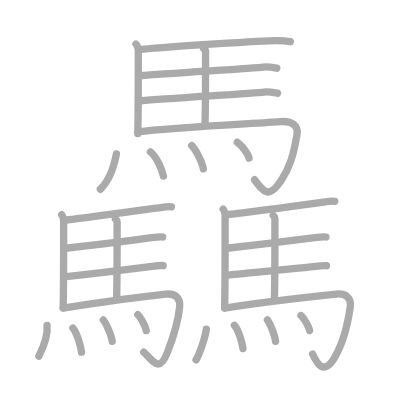
t = 0.00 s
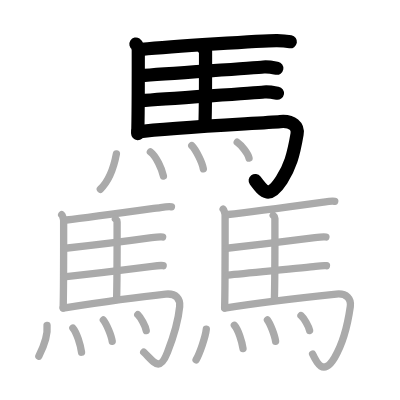
t = 6.00 s
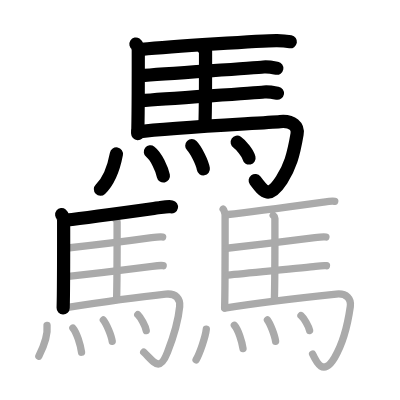
t = 12.00 s
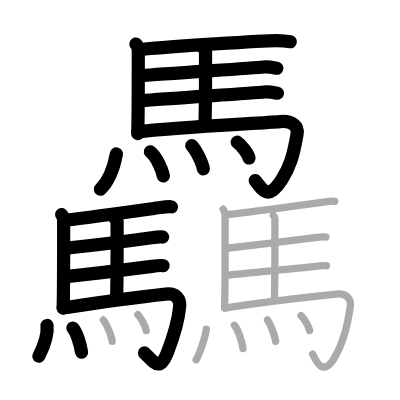
t = 18.00 s
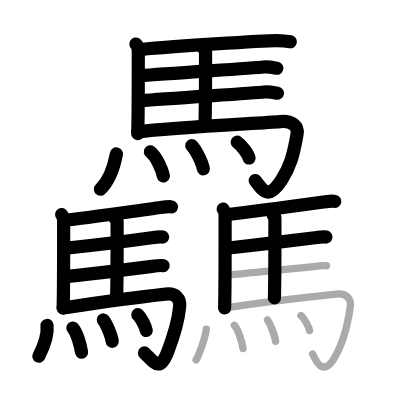
t = 24.00 s
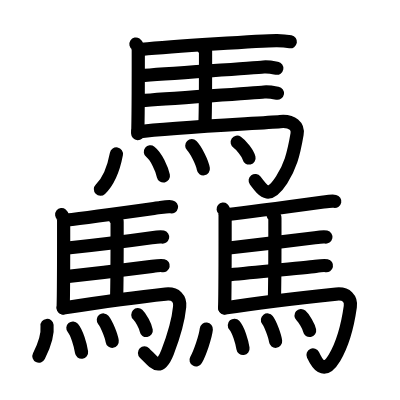
t = 30.00 s

The animated SVG that drew these frames (rendered in a browser with its animation timeline set to each time). Animation: 30 SMIL elements (animate=30); one cycle of 30.00 s.

<?xml version="1.0" standalone="no"?>
<!DOCTYPE svg PUBLIC "-//W3C//DTD SVG 1.1//EN"   "http://www.w3.org/Graphics/SVG/1.1/DTD/svg11.dtd">
<svg width="400px" height="400px"  version="1.1" xmlns="http://www.w3.org/2000/svg">
  <defs>
    <marker id="Triangle" viewBox="0 0 10 10" refX="0" refY="5" markerUnits="strokeWidth" markerWidth="3" style="stroke-opacity:0%;fill:#aaaaaa;" markerHeight="2" orient="auto">
      <path d="M 0 0 L 10 5 L 0 10 z" />
    </marker>
    
    <marker id="Arrow" viewBox="0 0 10 10" refX="5" refY="5" markerUnits="strokeWidth" markerWidth="1.8" style="stroke-opacity:0%;fill:#770000;" markerHeight="2" orient="auto">
      <path d="M 0 4 L 6 4 L 4 1 L 10 5 L 4 9 L 6 6 L 0 6 z" />
        <circle cx="5" cy="5" r="5" />
      </marker>
    
    <marker id="TriangleRed" viewBox="0 0 10 10" refX="0" refY="5" markerUnits="strokeWidth" markerWidth="3" style="stroke-opacity:0%;fill:#CC0000;" markerHeight="2" orient="auto">
      <path d="M 0 0 L 10 5 L 0 10 z" />
    </marker>
    
    <marker id="ArrowRed" viewBox="0 0 10 10" refX="5" refY="5" markerUnits="strokeWidth" markerWidth="1.8" style="stroke-opacity:0%;fill:#CC0000;" markerHeight="2" orient="auto">
      <path d="M 0 4 L 6 4 L 4 1 L 10 5 L 4 9 L 6 6 L 0 6 z" />
        <circle cx="5" cy="5" r="5" />
      </marker>
    
  </defs>
  
  <path style="fill:#ffffff; fill-opacity:100%; fill-rule:evenodd; stroke-width:0;" d="M 0 0 L 400px 0 L 400px 400px L 0 400px L 0 0" />

  <g transform="scale(3.6697247706422 3.6697247706422)">
<path style="fill:none; fill-opacity:0%; fill-rule:evenodd; stroke:#aaaaaa; stroke-opacity:100%; stroke-width: 1.5pt; stroke-linejoin:round; stroke-linecap:round;" d="M37.04 11.99c0.31 0.2 0.64 1.29 0.64 1.63c0 3.46 0.03 17.34-0.15 22.8"></path>
<path style="fill:none; fill-opacity:0%; fill-rule:evenodd; stroke:#aaaaaa; stroke-opacity:100%; stroke-width: 1.5pt; stroke-linejoin:round; stroke-linecap:round;" d="M38.58 13.45C46.13 12.77 72 11 75.5 11.05c1.14 0.02 3.05 0.22 3.62 0.32"></path>
<path style="fill:none; fill-opacity:0%; fill-rule:evenodd; stroke:#aaaaaa; stroke-opacity:100%; stroke-width: 1.5pt; stroke-linejoin:round; stroke-linecap:round;" d="M55.46 13.16c0.31 0.2 0.55 0.47 0.55 0.81c0 3.46 0.03 14.25-0.15 19.71"></path>
<path style="fill:none; fill-opacity:0%; fill-rule:evenodd; stroke:#aaaaaa; stroke-opacity:100%; stroke-width: 1.5pt; stroke-linejoin:round; stroke-linecap:round;" d="M38.24 20.65c7.55-0.68 30.34-2 33.58-2.38c1.13-0.13 3.05 0.22 3.62 0.32"></path>
<path style="fill:none; fill-opacity:0%; fill-rule:evenodd; stroke:#aaaaaa; stroke-opacity:100%; stroke-width: 1.5pt; stroke-linejoin:round; stroke-linecap:round;" d="M38.41 27.46c7.55-0.68 30.34-2 33.58-2.38c1.13-0.13 3.05 0.22 3.62 0.32"></path>
<path style="fill:none; fill-opacity:0%; fill-rule:evenodd; stroke:#aaaaaa; stroke-opacity:100%; stroke-width: 1.5pt; stroke-linejoin:round; stroke-linecap:round;" d="M37.54 35.94c9.56-1.24 33.52-2.34 38.82-2.8c3.45-0.3 4.95 1.35 4.59 3.41c-1 5.86-1.95 8.95-4.2 12.45c-3.41 5.29-4.75 3.51-7.38-0.03"></path>
<path style="fill:none; fill-opacity:0%; fill-rule:evenodd; stroke:#aaaaaa; stroke-opacity:100%; stroke-width: 1.5pt; stroke-linejoin:round; stroke-linecap:round;" d="M31.72 41.94c-0.72 3.81-1.97 7.31-4.38 9.63"></path>
<path style="fill:none; fill-opacity:0%; fill-rule:evenodd; stroke:#aaaaaa; stroke-opacity:100%; stroke-width: 1.5pt; stroke-linejoin:round; stroke-linecap:round;" d="M40.98 41.39c1.61 1.24 3.14 4.65 3.55 6.59"></path>
<path style="fill:none; fill-opacity:0%; fill-rule:evenodd; stroke:#aaaaaa; stroke-opacity:100%; stroke-width: 1.5pt; stroke-linejoin:round; stroke-linecap:round;" d="M52.26 39.69c1.11 1.11 2.87 4.58 3.15 6.32"></path>
<path style="fill:none; fill-opacity:0%; fill-rule:evenodd; stroke:#aaaaaa; stroke-opacity:100%; stroke-width: 1.5pt; stroke-linejoin:round; stroke-linecap:round;" d="M64.64 38.75c1.14 0.76 2.94 3.13 3.22 4.32"></path>
<path style="fill:none; fill-opacity:0%; fill-rule:evenodd; stroke:#aaaaaa; stroke-opacity:100%; stroke-width: 1.5pt; stroke-linejoin:round; stroke-linecap:round;" d="M16.81 58.49c0.26 0.2 0.53 1.29 0.53 1.63c0 3.46 0.03 18.34-0.13 23.8"></path>
<path style="fill:none; fill-opacity:0%; fill-rule:evenodd; stroke:#aaaaaa; stroke-opacity:100%; stroke-width: 1.5pt; stroke-linejoin:round; stroke-linecap:round;" d="M18.09 59.95c6.28-0.68 22.93-3.03 25.62-3.4c0.94-0.13 2.53-0.28 3.01-0.18"></path>
<path style="fill:none; fill-opacity:0%; fill-rule:evenodd; stroke:#aaaaaa; stroke-opacity:100%; stroke-width: 1.5pt; stroke-linejoin:round; stroke-linecap:round;" d="M31.45 59.66c0.26 0.2 0.46 0.47 0.46 0.81c0 3.46 0.03 15.25-0.13 20.71"></path>
<path style="fill:none; fill-opacity:0%; fill-rule:evenodd; stroke:#aaaaaa; stroke-opacity:100%; stroke-width: 1.5pt; stroke-linejoin:round; stroke-linecap:round;" d="M17.81 67.65c6.28-0.68 20.81-2.5 23.5-2.88c0.94-0.13 2.53-0.28 3.01-0.18"></path>
<path style="fill:none; fill-opacity:0%; fill-rule:evenodd; stroke:#aaaaaa; stroke-opacity:100%; stroke-width: 1.5pt; stroke-linejoin:round; stroke-linecap:round;" d="M17.45 75.46c6.28-0.68 21.31-2.5 24-2.88c0.94-0.13 2.53-0.28 3.01-0.18"></path>
<path style="fill:none; fill-opacity:0%; fill-rule:evenodd; stroke:#aaaaaa; stroke-opacity:100%; stroke-width: 1.5pt; stroke-linejoin:round; stroke-linecap:round;" d="M17.22 83.94c7.94-1.24 23.52-3.34 27.92-3.8c2.86-0.3 4.02 1.33 3.82 3.41c-0.46 4.7-1.96 8.95-3.32 12.45c-2.16 5.54-3.56 2.74-6.47-0.03"></path>
<path style="fill:none; fill-opacity:0%; fill-rule:evenodd; stroke:#aaaaaa; stroke-opacity:100%; stroke-width: 1.5pt; stroke-linejoin:round; stroke-linecap:round;" d="M12.82 88.69c0.33 3.13-1.24 6.42-2.23 8.38"></path>
<path style="fill:none; fill-opacity:0%; fill-rule:evenodd; stroke:#aaaaaa; stroke-opacity:100%; stroke-width: 1.5pt; stroke-linejoin:round; stroke-linecap:round;" d="M19.86 89.39c1.07 1.24 2.09 4.66 2.36 6.59"></path>
<path style="fill:none; fill-opacity:0%; fill-rule:evenodd; stroke:#aaaaaa; stroke-opacity:100%; stroke-width: 1.5pt; stroke-linejoin:round; stroke-linecap:round;" d="M28.16 87.19c0.85 1.03 2.2 4.22 2.42 5.82"></path>
<path style="fill:none; fill-opacity:0%; fill-rule:evenodd; stroke:#aaaaaa; stroke-opacity:100%; stroke-width: 1.5pt; stroke-linejoin:round; stroke-linecap:round;" d="M37.55 85.75c0.81 0.76 2.1 3.13 2.3 4.32"></path>
<path style="fill:none; fill-opacity:0%; fill-rule:evenodd; stroke:#aaaaaa; stroke-opacity:100%; stroke-width: 1.5pt; stroke-linejoin:round; stroke-linecap:round;" d="M60.81 56.99c0.25 0.2 0.53 1.29 0.53 1.63c0 3.46 0.03 19.84-0.13 25.3"></path>
<path style="fill:none; fill-opacity:0%; fill-rule:evenodd; stroke:#aaaaaa; stroke-opacity:100%; stroke-width: 1.5pt; stroke-linejoin:round; stroke-linecap:round;" d="M62.09 58.45c6.28-0.68 23.42-3.03 26.12-3.4c0.94-0.13 2.53-0.28 3.01-0.18"></path>
<path style="fill:none; fill-opacity:0%; fill-rule:evenodd; stroke:#aaaaaa; stroke-opacity:100%; stroke-width: 1.5pt; stroke-linejoin:round; stroke-linecap:round;" d="M74.45 58.66c0.25 0.2 0.46 0.47 0.46 0.81c0 3.46 0.03 16.25-0.13 21.71"></path>
<path style="fill:none; fill-opacity:0%; fill-rule:evenodd; stroke:#aaaaaa; stroke-opacity:100%; stroke-width: 1.5pt; stroke-linejoin:round; stroke-linecap:round;" d="M61.8 67.65c6.28-0.68 21.31-2.5 24-2.88c0.94-0.13 2.53-0.28 3.01-0.18"></path>
<path style="fill:none; fill-opacity:0%; fill-rule:evenodd; stroke:#aaaaaa; stroke-opacity:100%; stroke-width: 1.5pt; stroke-linejoin:round; stroke-linecap:round;" d="M61.95 74.96c6.28-0.68 21.31-2 24-2.38c0.94-0.13 2.53-0.28 3.01-0.18"></path>
<path style="fill:none; fill-opacity:0%; fill-rule:evenodd; stroke:#aaaaaa; stroke-opacity:100%; stroke-width: 1.5pt; stroke-linejoin:round; stroke-linecap:round;" d="M61.22 83.94c7.94-1.24 26.02-3.34 30.42-3.8c2.86-0.3 4.11 1.35 3.82 3.41c-0.83 5.86-2.12 10.29-4.32 13.95c-3.08 5.09-4.89 1.26-5.96-1.03"></path>
<path style="fill:none; fill-opacity:0%; fill-rule:evenodd; stroke:#aaaaaa; stroke-opacity:100%; stroke-width: 1.5pt; stroke-linejoin:round; stroke-linecap:round;" d="M56.22 89.69c-0.22 2.06-1.75 6.53-2.79 8.38"></path>
<path style="fill:none; fill-opacity:0%; fill-rule:evenodd; stroke:#aaaaaa; stroke-opacity:100%; stroke-width: 1.5pt; stroke-linejoin:round; stroke-linecap:round;" d="M63.86 88.64c1.07 1.19 2.09 4.48 2.36 6.34"></path>
<path style="fill:none; fill-opacity:0%; fill-rule:evenodd; stroke:#aaaaaa; stroke-opacity:100%; stroke-width: 1.5pt; stroke-linejoin:round; stroke-linecap:round;" d="M72.88 87.19c0.78 1.03 2.02 4.22 2.22 5.82"></path>
<path style="fill:none; fill-opacity:0%; fill-rule:evenodd; stroke:#aaaaaa; stroke-opacity:100%; stroke-width: 1.5pt; stroke-linejoin:round; stroke-linecap:round;" d="M82.02 86c0.83 0.72 2.14 2.95 2.35 4.07"></path>

<path style="fill:none; fill-opacity:0%; fill-rule:evenodd; stroke:#000000; stroke-opacity:100%; stroke-width: 2.7pt; stroke-linejoin:round; stroke-linecap:round;" d="M37.04 11.99c0.31 0.2 0.64 1.29 0.64 1.63c0 3.46 0.03 17.34-0.15 22.8" pathLength="100" stroke-dashoffset="100" stroke-dasharray="100 105"><animate id="dashAnim1" attributeName="stroke-dashoffset" from="100" to="0" dur="1s" calcMode="linear" fill="freeze"/></path>
<path style="fill:none; fill-opacity:0%; fill-rule:evenodd; stroke:#000000; stroke-opacity:100%; stroke-width: 2.7pt; stroke-linejoin:round; stroke-linecap:round;" d="M38.58 13.45C46.13 12.77 72 11 75.5 11.05c1.14 0.02 3.05 0.22 3.62 0.32" pathLength="100" stroke-dashoffset="100" stroke-dasharray="100 105"><animate id="dashAnim2" attributeName="stroke-dashoffset" from="100" to="0" dur="1s" calcMode="linear" begin="dashAnim1.end" fill="freeze"/></path>
<path style="fill:none; fill-opacity:0%; fill-rule:evenodd; stroke:#000000; stroke-opacity:100%; stroke-width: 2.7pt; stroke-linejoin:round; stroke-linecap:round;" d="M55.46 13.16c0.31 0.2 0.55 0.47 0.55 0.81c0 3.46 0.03 14.25-0.15 19.71" pathLength="100" stroke-dashoffset="100" stroke-dasharray="100 105"><animate id="dashAnim3" attributeName="stroke-dashoffset" from="100" to="0" dur="1s" calcMode="linear" begin="dashAnim2.end" fill="freeze"/></path>
<path style="fill:none; fill-opacity:0%; fill-rule:evenodd; stroke:#000000; stroke-opacity:100%; stroke-width: 2.7pt; stroke-linejoin:round; stroke-linecap:round;" d="M38.24 20.65c7.55-0.68 30.34-2 33.58-2.38c1.13-0.13 3.05 0.22 3.62 0.32" pathLength="100" stroke-dashoffset="100" stroke-dasharray="100 105"><animate id="dashAnim4" attributeName="stroke-dashoffset" from="100" to="0" dur="1s" calcMode="linear" begin="dashAnim3.end" fill="freeze"/></path>
<path style="fill:none; fill-opacity:0%; fill-rule:evenodd; stroke:#000000; stroke-opacity:100%; stroke-width: 2.7pt; stroke-linejoin:round; stroke-linecap:round;" d="M38.41 27.46c7.55-0.68 30.34-2 33.58-2.38c1.13-0.13 3.05 0.22 3.62 0.32" pathLength="100" stroke-dashoffset="100" stroke-dasharray="100 105"><animate id="dashAnim5" attributeName="stroke-dashoffset" from="100" to="0" dur="1s" calcMode="linear" begin="dashAnim4.end" fill="freeze"/></path>
<path style="fill:none; fill-opacity:0%; fill-rule:evenodd; stroke:#000000; stroke-opacity:100%; stroke-width: 2.7pt; stroke-linejoin:round; stroke-linecap:round;" d="M37.54 35.94c9.56-1.24 33.52-2.34 38.82-2.8c3.45-0.3 4.95 1.35 4.59 3.41c-1 5.86-1.95 8.95-4.2 12.45c-3.41 5.29-4.75 3.51-7.38-0.03" pathLength="100" stroke-dashoffset="100" stroke-dasharray="100 105"><animate id="dashAnim6" attributeName="stroke-dashoffset" from="100" to="0" dur="1s" calcMode="linear" begin="dashAnim5.end" fill="freeze"/></path>
<path style="fill:none; fill-opacity:0%; fill-rule:evenodd; stroke:#000000; stroke-opacity:100%; stroke-width: 2.7pt; stroke-linejoin:round; stroke-linecap:round;" d="M31.72 41.94c-0.72 3.81-1.97 7.31-4.38 9.63" pathLength="100" stroke-dashoffset="100" stroke-dasharray="100 105"><animate id="dashAnim7" attributeName="stroke-dashoffset" from="100" to="0" dur="1s" calcMode="linear" begin="dashAnim6.end" fill="freeze"/></path>
<path style="fill:none; fill-opacity:0%; fill-rule:evenodd; stroke:#000000; stroke-opacity:100%; stroke-width: 2.7pt; stroke-linejoin:round; stroke-linecap:round;" d="M40.98 41.39c1.61 1.24 3.14 4.65 3.55 6.59" pathLength="100" stroke-dashoffset="100" stroke-dasharray="100 105"><animate id="dashAnim8" attributeName="stroke-dashoffset" from="100" to="0" dur="1s" calcMode="linear" begin="dashAnim7.end" fill="freeze"/></path>
<path style="fill:none; fill-opacity:0%; fill-rule:evenodd; stroke:#000000; stroke-opacity:100%; stroke-width: 2.7pt; stroke-linejoin:round; stroke-linecap:round;" d="M52.26 39.69c1.11 1.11 2.87 4.58 3.15 6.32" pathLength="100" stroke-dashoffset="100" stroke-dasharray="100 105"><animate id="dashAnim9" attributeName="stroke-dashoffset" from="100" to="0" dur="1s" calcMode="linear" begin="dashAnim8.end" fill="freeze"/></path>
<path style="fill:none; fill-opacity:0%; fill-rule:evenodd; stroke:#000000; stroke-opacity:100%; stroke-width: 2.7pt; stroke-linejoin:round; stroke-linecap:round;" d="M64.64 38.75c1.14 0.76 2.94 3.13 3.22 4.32" pathLength="100" stroke-dashoffset="100" stroke-dasharray="100 105"><animate id="dashAnim10" attributeName="stroke-dashoffset" from="100" to="0" dur="1s" calcMode="linear" begin="dashAnim9.end" fill="freeze"/></path>
<path style="fill:none; fill-opacity:0%; fill-rule:evenodd; stroke:#000000; stroke-opacity:100%; stroke-width: 2.7pt; stroke-linejoin:round; stroke-linecap:round;" d="M16.81 58.49c0.26 0.2 0.53 1.29 0.53 1.63c0 3.46 0.03 18.34-0.13 23.8" pathLength="100" stroke-dashoffset="100" stroke-dasharray="100 105"><animate id="dashAnim11" attributeName="stroke-dashoffset" from="100" to="0" dur="1s" calcMode="linear" begin="dashAnim10.end" fill="freeze"/></path>
<path style="fill:none; fill-opacity:0%; fill-rule:evenodd; stroke:#000000; stroke-opacity:100%; stroke-width: 2.7pt; stroke-linejoin:round; stroke-linecap:round;" d="M18.09 59.95c6.28-0.68 22.93-3.03 25.62-3.4c0.94-0.13 2.53-0.28 3.01-0.18" pathLength="100" stroke-dashoffset="100" stroke-dasharray="100 105"><animate id="dashAnim12" attributeName="stroke-dashoffset" from="100" to="0" dur="1s" calcMode="linear" begin="dashAnim11.end" fill="freeze"/></path>
<path style="fill:none; fill-opacity:0%; fill-rule:evenodd; stroke:#000000; stroke-opacity:100%; stroke-width: 2.7pt; stroke-linejoin:round; stroke-linecap:round;" d="M31.45 59.66c0.26 0.2 0.46 0.47 0.46 0.81c0 3.46 0.03 15.25-0.13 20.71" pathLength="100" stroke-dashoffset="100" stroke-dasharray="100 105"><animate id="dashAnim13" attributeName="stroke-dashoffset" from="100" to="0" dur="1s" calcMode="linear" begin="dashAnim12.end" fill="freeze"/></path>
<path style="fill:none; fill-opacity:0%; fill-rule:evenodd; stroke:#000000; stroke-opacity:100%; stroke-width: 2.7pt; stroke-linejoin:round; stroke-linecap:round;" d="M17.81 67.65c6.28-0.68 20.81-2.5 23.5-2.88c0.94-0.13 2.53-0.28 3.01-0.18" pathLength="100" stroke-dashoffset="100" stroke-dasharray="100 105"><animate id="dashAnim14" attributeName="stroke-dashoffset" from="100" to="0" dur="1s" calcMode="linear" begin="dashAnim13.end" fill="freeze"/></path>
<path style="fill:none; fill-opacity:0%; fill-rule:evenodd; stroke:#000000; stroke-opacity:100%; stroke-width: 2.7pt; stroke-linejoin:round; stroke-linecap:round;" d="M17.45 75.46c6.28-0.68 21.31-2.5 24-2.88c0.94-0.13 2.53-0.28 3.01-0.18" pathLength="100" stroke-dashoffset="100" stroke-dasharray="100 105"><animate id="dashAnim15" attributeName="stroke-dashoffset" from="100" to="0" dur="1s" calcMode="linear" begin="dashAnim14.end" fill="freeze"/></path>
<path style="fill:none; fill-opacity:0%; fill-rule:evenodd; stroke:#000000; stroke-opacity:100%; stroke-width: 2.7pt; stroke-linejoin:round; stroke-linecap:round;" d="M17.22 83.94c7.94-1.24 23.52-3.34 27.92-3.8c2.86-0.3 4.02 1.33 3.82 3.41c-0.46 4.7-1.96 8.95-3.32 12.45c-2.16 5.54-3.56 2.74-6.47-0.03" pathLength="100" stroke-dashoffset="100" stroke-dasharray="100 105"><animate id="dashAnim16" attributeName="stroke-dashoffset" from="100" to="0" dur="1s" calcMode="linear" begin="dashAnim15.end" fill="freeze"/></path>
<path style="fill:none; fill-opacity:0%; fill-rule:evenodd; stroke:#000000; stroke-opacity:100%; stroke-width: 2.7pt; stroke-linejoin:round; stroke-linecap:round;" d="M12.82 88.69c0.33 3.13-1.24 6.42-2.23 8.38" pathLength="100" stroke-dashoffset="100" stroke-dasharray="100 105"><animate id="dashAnim17" attributeName="stroke-dashoffset" from="100" to="0" dur="1s" calcMode="linear" begin="dashAnim16.end" fill="freeze"/></path>
<path style="fill:none; fill-opacity:0%; fill-rule:evenodd; stroke:#000000; stroke-opacity:100%; stroke-width: 2.7pt; stroke-linejoin:round; stroke-linecap:round;" d="M19.86 89.39c1.07 1.24 2.09 4.66 2.36 6.59" pathLength="100" stroke-dashoffset="100" stroke-dasharray="100 105"><animate id="dashAnim18" attributeName="stroke-dashoffset" from="100" to="0" dur="1s" calcMode="linear" begin="dashAnim17.end" fill="freeze"/></path>
<path style="fill:none; fill-opacity:0%; fill-rule:evenodd; stroke:#000000; stroke-opacity:100%; stroke-width: 2.7pt; stroke-linejoin:round; stroke-linecap:round;" d="M28.16 87.19c0.85 1.03 2.2 4.22 2.42 5.82" pathLength="100" stroke-dashoffset="100" stroke-dasharray="100 105"><animate id="dashAnim19" attributeName="stroke-dashoffset" from="100" to="0" dur="1s" calcMode="linear" begin="dashAnim18.end" fill="freeze"/></path>
<path style="fill:none; fill-opacity:0%; fill-rule:evenodd; stroke:#000000; stroke-opacity:100%; stroke-width: 2.7pt; stroke-linejoin:round; stroke-linecap:round;" d="M37.55 85.75c0.81 0.76 2.1 3.13 2.3 4.32" pathLength="100" stroke-dashoffset="100" stroke-dasharray="100 105"><animate id="dashAnim20" attributeName="stroke-dashoffset" from="100" to="0" dur="1s" calcMode="linear" begin="dashAnim19.end" fill="freeze"/></path>
<path style="fill:none; fill-opacity:0%; fill-rule:evenodd; stroke:#000000; stroke-opacity:100%; stroke-width: 2.7pt; stroke-linejoin:round; stroke-linecap:round;" d="M60.81 56.99c0.25 0.2 0.53 1.29 0.53 1.63c0 3.46 0.03 19.84-0.13 25.3" pathLength="100" stroke-dashoffset="100" stroke-dasharray="100 105"><animate id="dashAnim21" attributeName="stroke-dashoffset" from="100" to="0" dur="1s" calcMode="linear" begin="dashAnim20.end" fill="freeze"/></path>
<path style="fill:none; fill-opacity:0%; fill-rule:evenodd; stroke:#000000; stroke-opacity:100%; stroke-width: 2.7pt; stroke-linejoin:round; stroke-linecap:round;" d="M62.09 58.45c6.28-0.68 23.42-3.03 26.12-3.4c0.94-0.13 2.53-0.28 3.01-0.18" pathLength="100" stroke-dashoffset="100" stroke-dasharray="100 105"><animate id="dashAnim22" attributeName="stroke-dashoffset" from="100" to="0" dur="1s" calcMode="linear" begin="dashAnim21.end" fill="freeze"/></path>
<path style="fill:none; fill-opacity:0%; fill-rule:evenodd; stroke:#000000; stroke-opacity:100%; stroke-width: 2.7pt; stroke-linejoin:round; stroke-linecap:round;" d="M74.45 58.66c0.25 0.2 0.46 0.47 0.46 0.81c0 3.46 0.03 16.25-0.13 21.71" pathLength="100" stroke-dashoffset="100" stroke-dasharray="100 105"><animate id="dashAnim23" attributeName="stroke-dashoffset" from="100" to="0" dur="1s" calcMode="linear" begin="dashAnim22.end" fill="freeze"/></path>
<path style="fill:none; fill-opacity:0%; fill-rule:evenodd; stroke:#000000; stroke-opacity:100%; stroke-width: 2.7pt; stroke-linejoin:round; stroke-linecap:round;" d="M61.8 67.65c6.28-0.68 21.31-2.5 24-2.88c0.94-0.13 2.53-0.28 3.01-0.18" pathLength="100" stroke-dashoffset="100" stroke-dasharray="100 105"><animate id="dashAnim24" attributeName="stroke-dashoffset" from="100" to="0" dur="1s" calcMode="linear" begin="dashAnim23.end" fill="freeze"/></path>
<path style="fill:none; fill-opacity:0%; fill-rule:evenodd; stroke:#000000; stroke-opacity:100%; stroke-width: 2.7pt; stroke-linejoin:round; stroke-linecap:round;" d="M61.95 74.96c6.28-0.68 21.31-2 24-2.38c0.94-0.13 2.53-0.28 3.01-0.18" pathLength="100" stroke-dashoffset="100" stroke-dasharray="100 105"><animate id="dashAnim25" attributeName="stroke-dashoffset" from="100" to="0" dur="1s" calcMode="linear" begin="dashAnim24.end" fill="freeze"/></path>
<path style="fill:none; fill-opacity:0%; fill-rule:evenodd; stroke:#000000; stroke-opacity:100%; stroke-width: 2.7pt; stroke-linejoin:round; stroke-linecap:round;" d="M61.22 83.94c7.94-1.24 26.02-3.34 30.42-3.8c2.86-0.3 4.11 1.35 3.82 3.41c-0.83 5.86-2.12 10.29-4.32 13.95c-3.08 5.09-4.89 1.26-5.96-1.03" pathLength="100" stroke-dashoffset="100" stroke-dasharray="100 105"><animate id="dashAnim26" attributeName="stroke-dashoffset" from="100" to="0" dur="1s" calcMode="linear" begin="dashAnim25.end" fill="freeze"/></path>
<path style="fill:none; fill-opacity:0%; fill-rule:evenodd; stroke:#000000; stroke-opacity:100%; stroke-width: 2.7pt; stroke-linejoin:round; stroke-linecap:round;" d="M56.22 89.69c-0.22 2.06-1.75 6.53-2.79 8.38" pathLength="100" stroke-dashoffset="100" stroke-dasharray="100 105"><animate id="dashAnim27" attributeName="stroke-dashoffset" from="100" to="0" dur="1s" calcMode="linear" begin="dashAnim26.end" fill="freeze"/></path>
<path style="fill:none; fill-opacity:0%; fill-rule:evenodd; stroke:#000000; stroke-opacity:100%; stroke-width: 2.7pt; stroke-linejoin:round; stroke-linecap:round;" d="M63.86 88.64c1.07 1.19 2.09 4.48 2.36 6.34" pathLength="100" stroke-dashoffset="100" stroke-dasharray="100 105"><animate id="dashAnim28" attributeName="stroke-dashoffset" from="100" to="0" dur="1s" calcMode="linear" begin="dashAnim27.end" fill="freeze"/></path>
<path style="fill:none; fill-opacity:0%; fill-rule:evenodd; stroke:#000000; stroke-opacity:100%; stroke-width: 2.7pt; stroke-linejoin:round; stroke-linecap:round;" d="M72.88 87.19c0.78 1.03 2.02 4.22 2.22 5.82" pathLength="100" stroke-dashoffset="100" stroke-dasharray="100 105"><animate id="dashAnim29" attributeName="stroke-dashoffset" from="100" to="0" dur="1s" calcMode="linear" begin="dashAnim28.end" fill="freeze"/></path>
<path style="fill:none; fill-opacity:0%; fill-rule:evenodd; stroke:#000000; stroke-opacity:100%; stroke-width: 2.7pt; stroke-linejoin:round; stroke-linecap:round;" d="M82.02 86c0.83 0.72 2.14 2.95 2.35 4.07" pathLength="100" stroke-dashoffset="100" stroke-dasharray="100 105"><animate id="dashAnim30" attributeName="stroke-dashoffset" from="100" to="0" dur="1s" calcMode="linear" begin="dashAnim29.end" fill="freeze"/></path>

</g>

</svg>  
          
